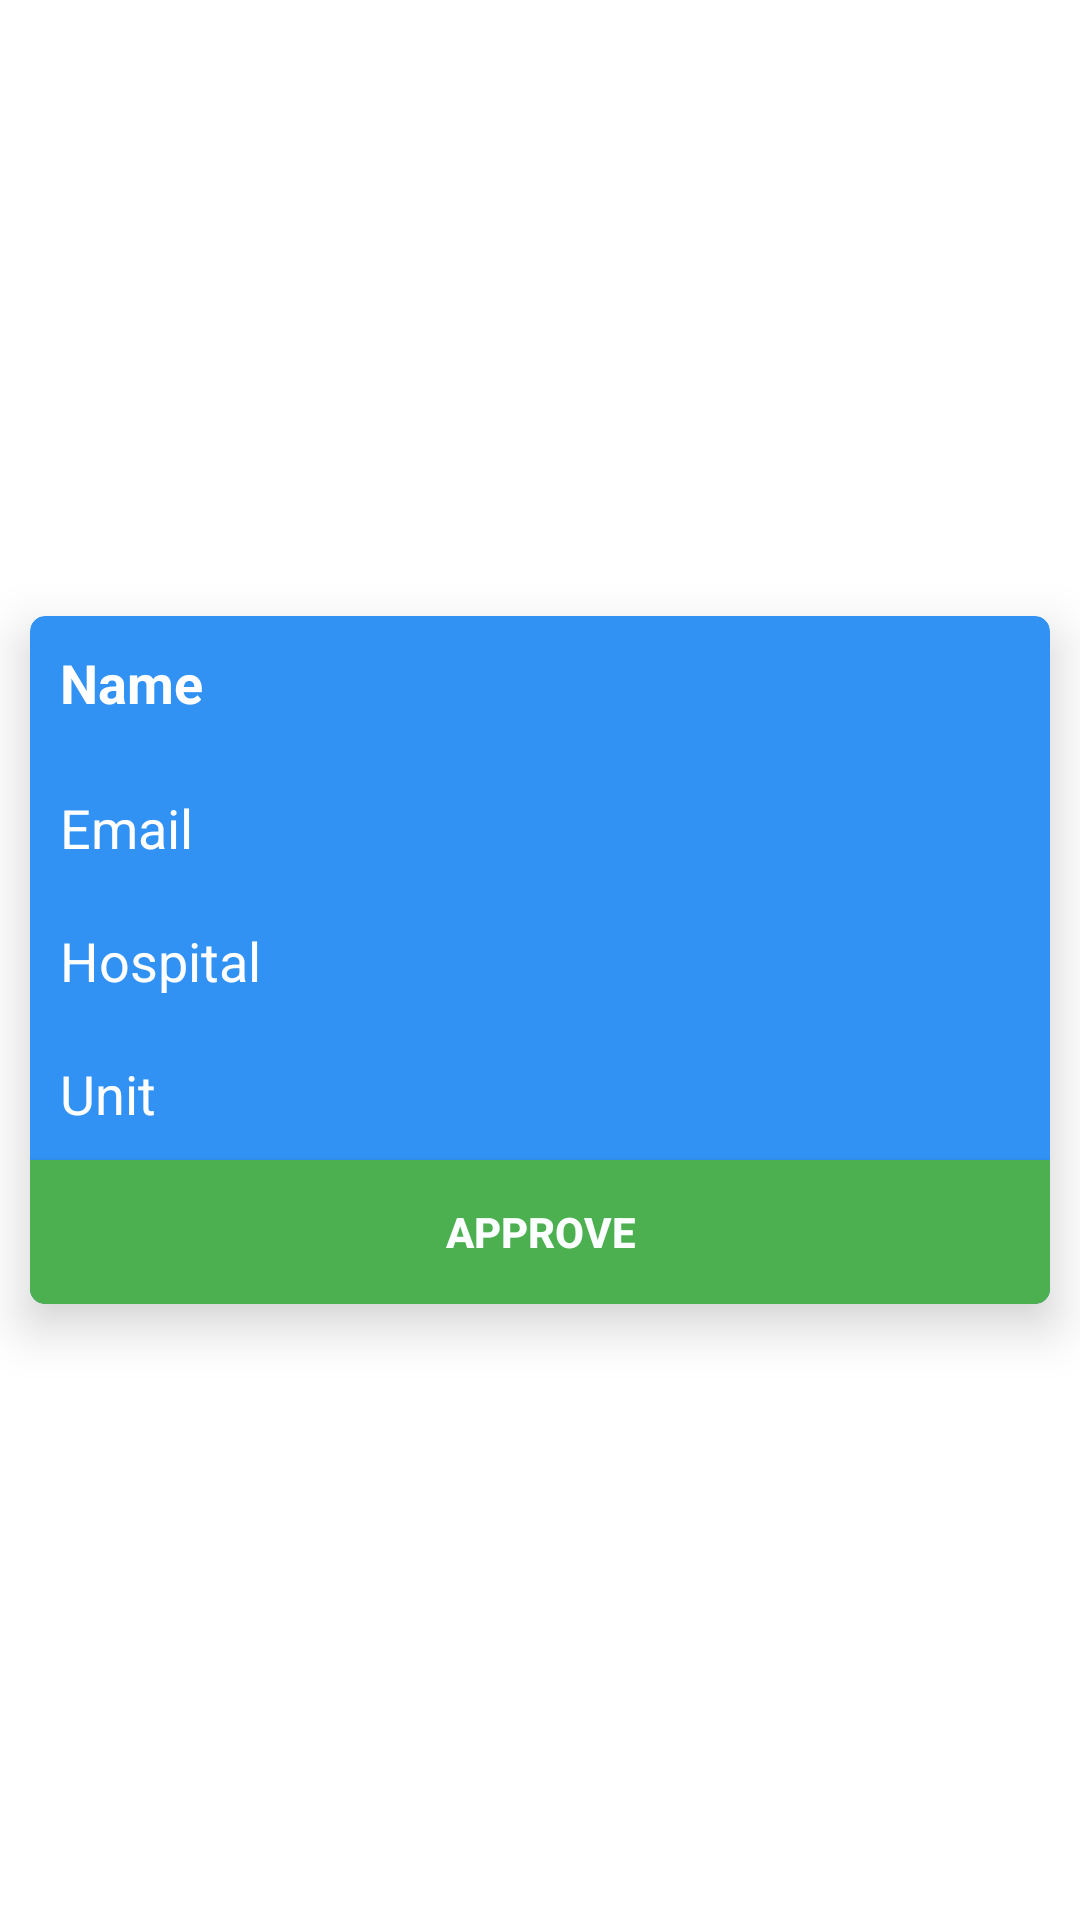

This screen was rendered from an Android layout file. Write that file and the resources it references.
<!-- AndroidManifest.xml: application theme Theme.PGIDoctor -->
<!-- res/layout/approve_patient_item.xml -->
<?xml version="1.0" encoding="utf-8"?>
<androidx.constraintlayout.widget.ConstraintLayout xmlns:android="http://schemas.android.com/apk/res/android"
    xmlns:app="http://schemas.android.com/apk/res-auto"
    xmlns:tools="http://schemas.android.com/tools"
    android:layout_width="match_parent"
    android:layout_height="wrap_content">

    <androidx.cardview.widget.CardView
        android:id="@+id/cardView"
        android:layout_width="match_parent"
        android:layout_height="wrap_content"
        android:layout_margin="10dp"
        android:padding="10dp"
        app:cardCornerRadius="5dp"
        app:cardElevation="10dp"
        app:cardBackgroundColor="#3192F4"
        app:layout_constraintBottom_toBottomOf="parent"
        app:layout_constraintEnd_toEndOf="parent"
        app:layout_constraintStart_toStartOf="parent"
        app:layout_constraintTop_toTopOf="parent">

        <androidx.constraintlayout.widget.ConstraintLayout
            android:layout_width="match_parent"
            android:layout_height="wrap_content">

            <TextView
                android:id="@+id/name"
                android:layout_width="match_parent"
                android:layout_height="wrap_content"
                android:padding="10dp"
                android:text="Name"
                android:textStyle="bold"
                android:textColor="#ffffff"
                android:textSize="18dp"
                app:layout_constraintStart_toStartOf="parent"
                app:layout_constraintTop_toTopOf="parent" />


            <TextView
                android:id="@+id/email"
                android:layout_width="match_parent"
                android:layout_height="wrap_content"
                android:layout_marginTop="4dp"
                android:padding="10dp"
                android:text="Email"
                android:textColor="#ffffff"
                android:textSize="18dp"
                app:layout_constraintStart_toStartOf="parent"
                app:layout_constraintTop_toBottomOf="@id/name" />


            <TextView
                android:id="@+id/hospital"
                android:layout_width="match_parent"
                android:layout_height="wrap_content"
                android:padding="10dp"
                android:text="Hospital"
                android:textColor="#ffffff"
                android:textSize="18dp"
                app:layout_constraintStart_toStartOf="parent"
                app:layout_constraintTop_toBottomOf="@id/email" />

            <TextView
                android:id="@+id/unit"
                android:layout_width="match_parent"
                android:layout_height="wrap_content"
                android:padding="10dp"
                android:text="Unit"
                android:textColor="#ffffff"
                android:textSize="18dp"
                app:layout_constraintStart_toStartOf="parent"
                app:layout_constraintTop_toBottomOf="@id/hospital" />

            <android.widget.Button
                android:layout_height="wrap_content"
                android:layout_width="match_parent"
                android:id="@+id/approve"
                android:text="Approve"
                android:textColor="#fcffff"
                android:textStyle="bold"
                android:background="#4CAF50"
                android:textSize="14dp"
                app:layout_constraintTop_toBottomOf="@id/unit"
                app:layout_constraintStart_toStartOf="parent"

                >
            </android.widget.Button>




        </androidx.constraintlayout.widget.ConstraintLayout>

    </androidx.cardview.widget.CardView>




</androidx.constraintlayout.widget.ConstraintLayout>
<!-- resources referenced by this layout -->
<resources>
  <style name="Theme.PGIDoctor" parent="Theme.MaterialComponents.DayNight.NoActionBar">
          
          <item name="colorPrimary">@color/purple_500</item>
          <item name="colorPrimaryVariant">@color/purple_700</item>
          <item name="colorOnPrimary">@color/white</item>
          
          <item name="colorSecondary">@color/teal_200</item>
          <item name="colorSecondaryVariant">@color/teal_700</item>
          <item name="colorOnSecondary">@color/black</item>
          
          <item name="android:statusBarColor" tools:targetApi="l">?attr/colorPrimaryVariant</item>
          
      </style>
  <color name="purple_500">#FF6200EE</color>
  <color name="purple_700">#FF3700B3</color>
  <color name="white">#FFFFFFFF</color>
  <color name="teal_200">#FF03DAC5</color>
  <color name="teal_700">#FF018786</color>
  <color name="black">#FF000000</color>
</resources>
